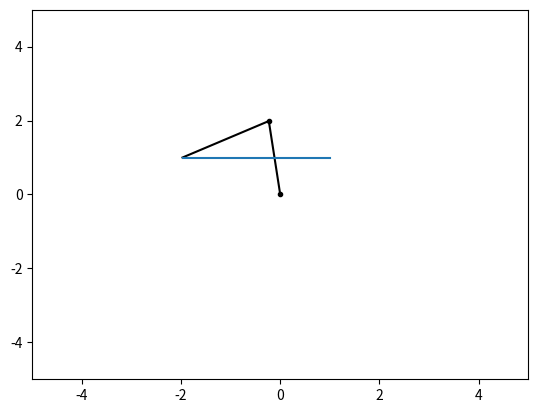
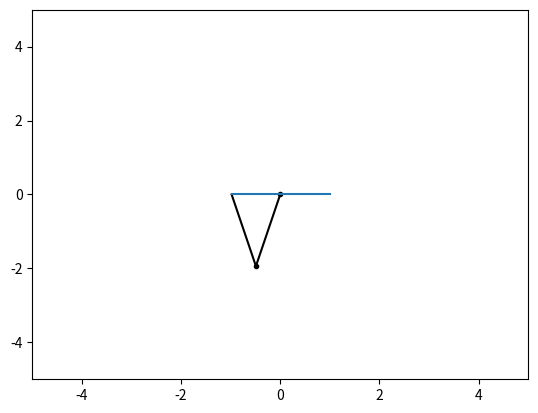

Recreate these plots in Python, in order.
#!/usr/bin/env python3
# -*- coding: utf-8 -*-
"""
Created on Sun May 10 01:44:43 2020

[redacted]
"""

import numpy as np
import matplotlib.pyplot as plt
def pcd ( q1 , q2 , l1 , l2 ):
    y=l1*np.sin(q1)+l2*np.sin(q1+q2)
    x=l1*np.cos(q1)+l2*np.cos(q1+q2)
    return (x,y)
def dibujar_robot ( q1 , q2 , l1 , l2 ):
    x0 , y0 = 0 , 0; # Pos. de la articulaci ón 1
    x1 , y1 = pcd ( q1 , 0 , l1 , 0); # Pos. de la articulaci ón 2
    x2 , y2 = pcd ( q1 , q2 , l1 , l2 ); # Pos. del extremo del robot
    x = [ x0 , x1 , x2 ]; y = [ y0 , y1 , y2 ]; # Coordenadas de la trayec .
    plt . plot (x , y , 'k'); # Traza la trayectoria
    plt . plot ( x0 , y0 , 'k.'); # Dibuja la articulaci ón 1
    plt . plot ( x1 , y1 , 'k.'); # Dibuja la articulaci ón 2

#Ejercicio 10
def pci2(x,y,l1,l2):
    
    q2_1 = np.arccos((x*x+y*y-l1*l1-l2*l2)/(2*l1*l2))
    q2_2 = -q2_1
    
    q1_1 = np.arctan2((y*(l1+l2*np.cos(q2_1))-x*l2*np.sin(q2_1)),
                      (x*(l1+l2*np.cos(q2_1))+y*l2*np.sin(q2_1)))
    q1_2 = np.arctan2((y*(l1+l2*np.cos(q2_2))-x*l2*np.sin(q2_2)),
                      (x*(l1+l2*np.cos(q2_2))+y*l2*np.sin(q2_2)))
    
    return (q1_1,q1_2,q2_1,q2_2)     

def dibujar_trayectoria_pci2(xs, ys , l1 , l2 ):
    q1s = []
    q2s  = []
    for i,x in enumerate(xs):
        q1_1,q1_2,q2_1,q2_2 = pci2(x,ys[i],l1, l2)
        
        if(len(q1s) > 0):
            if(abs(q1s[-1]-q1_1)<abs(q1s[-1]-q1_2)):
                q1s.append(q1_1)
                q2s.append(q2_1)
            else:
                q1s.append(q1_2)
                q2s.append(q2_2)
        else:
            q1s.append(q1_1)
            q2s.append(q2_1)



    dibujar_robot(q1s[-1],q2s[-1],l1,l2)
    plt.plot(xs,  ys)
    
def animacion_trayectoria_pc2i(xs, ys , l1 , l2,titulo ):
    n = min(len( xs ) , len( ys ))
    fig1 = plt.figure (titulo)
    for i in range (1 , n ):
        plt . clf ()
        dibujar_trayectoria_pci2 ( xs [0: i ] , ys [0: i ] , l1 , l2 )
        plt.axis([-5,5,-5,5])
        plt . pause (0.001)
        
l1 = l2 = 2

#Probamos el ejercicio 10
xs = np.linspace(1,-2,100)
ys = np.linspace(1,1,100)
animacion_trayectoria_pc2i(xs, ys , l1 , l2, "Segundo  apartado-Eje 10" )
xs = np.linspace(1,-1,100)
ys = np.linspace(0,0,100)
animacion_trayectoria_pc2i(xs, ys , l1 , l2, "Tercer apartado-Eje 10" )
